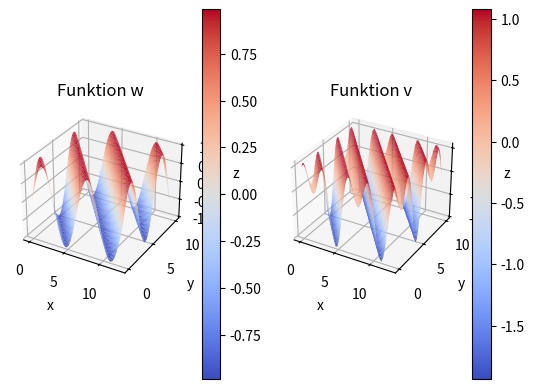

This chart was generated by the following Python code:
import numpy as np
import matplotlib.pyplot as plt
from matplotlib import cm
from mpl_toolkits.mplot3d import Axes3D

c = 10
x = np.linspace(0, 4 * np.pi)
t = np.linspace(0, 10)
X, T = np.meshgrid(x, t)


def w(x, t):
    return np.sin(x + t)


def v(x, t):
    return np.sin(x + t) + np.cos(2 * x + 2  * t)


W = w(X, T)
V = v(X, T)
fig = plt.figure(1)
ax = fig.add_subplot(121, projection='3d')
ax.set_title('Funktion w')
ax.set_xlabel("x")
ax.set_ylabel("y")
ax.set_zlabel("z")
surf = ax.plot_surface(X, T, W, cmap=cm.coolwarm, linewidth=0, antialiased=True)
fig.colorbar(surf)

ax = fig.add_subplot(122, projection='3d')
ax.set_title('Funktion v')
ax.set_xlabel("x")
ax.set_ylabel("y")
ax.set_zlabel("z")
surf = ax.plot_surface(X, T, V, cmap=cm.coolwarm, linewidth=0, antialiased=True)
fig.colorbar(surf)

plt.show()

